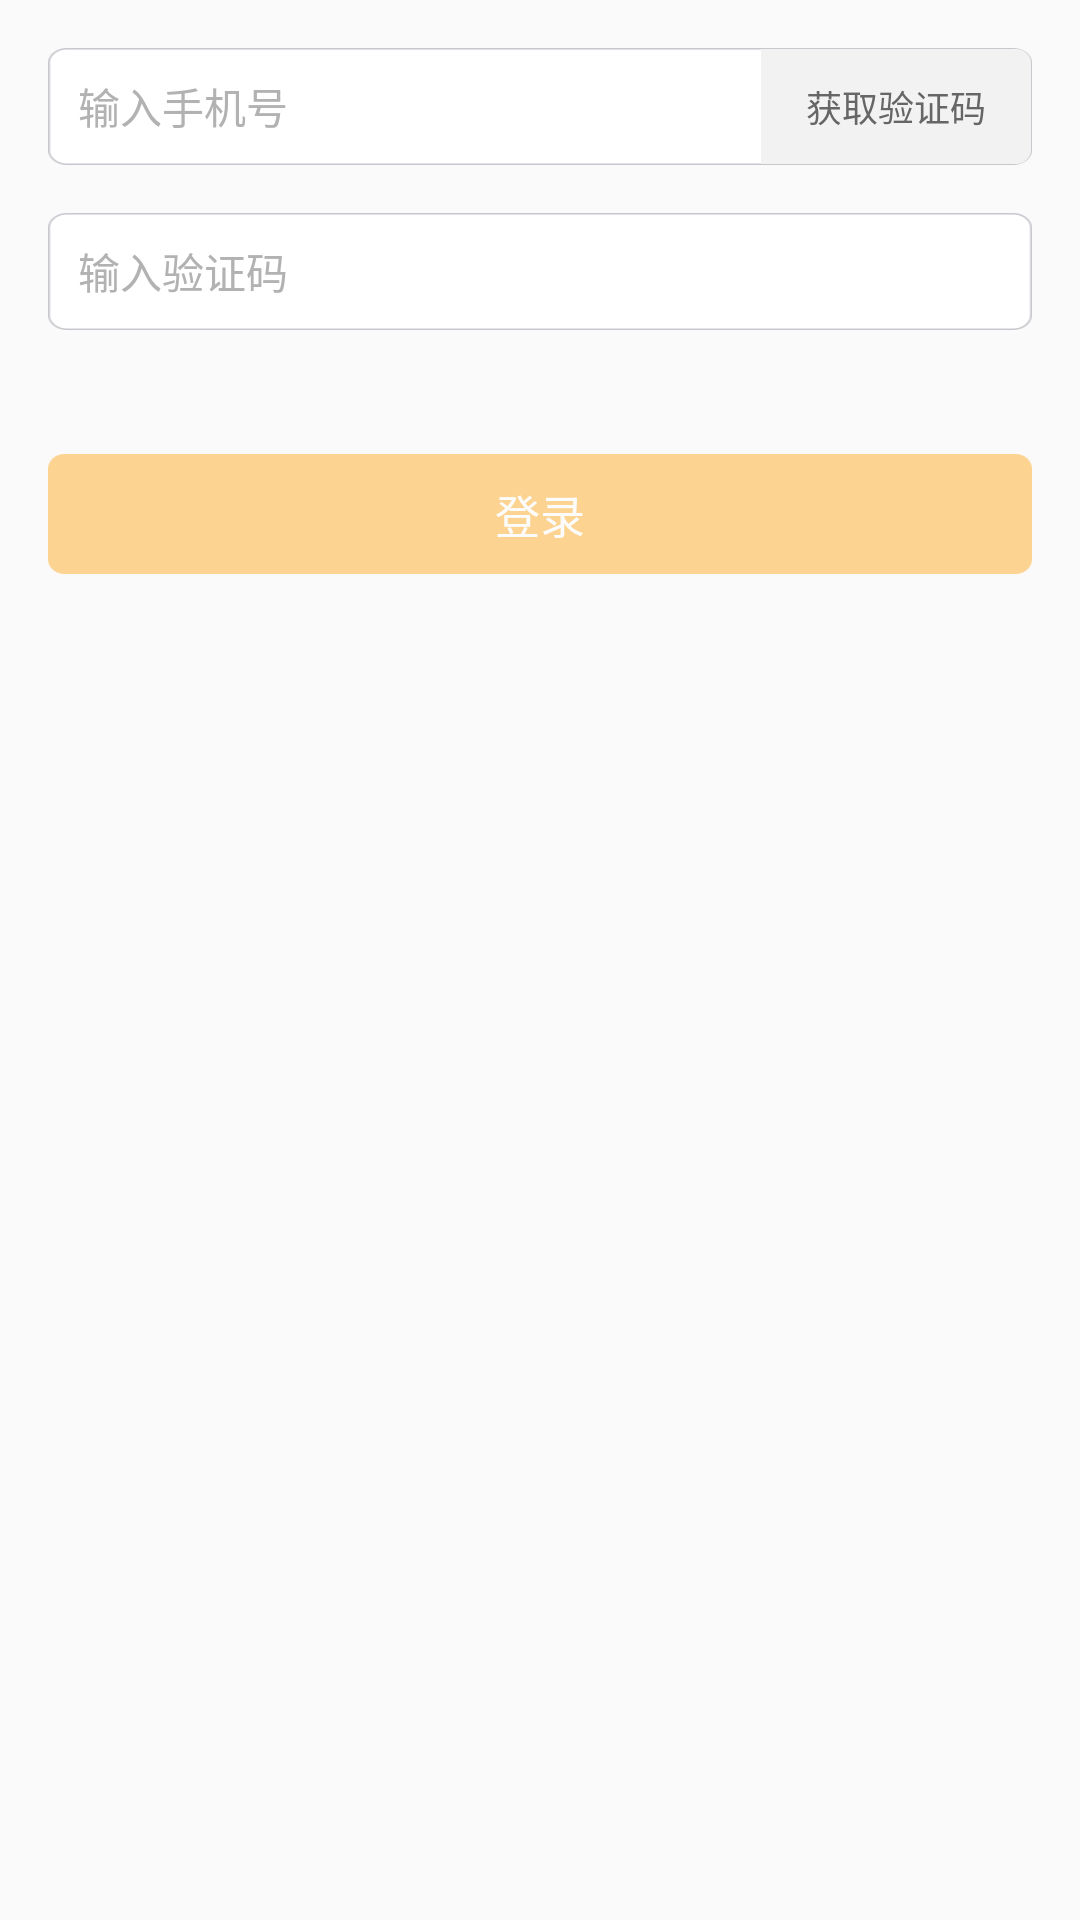

Reconstruct the res/layout file that produces this screen, plus the resources it refers to.
<!-- AndroidManifest.xml: application theme AppTheme.NoActionBar.AppBaseTheme -->
<!-- res/layout/activity_login_simple.xml -->
<?xml version="1.0" encoding="utf-8"?>
<LinearLayout xmlns:android="http://schemas.android.com/apk/res/android"
              android:layout_width="match_parent"
              android:layout_height="match_parent"
              android:orientation="vertical">

    <include layout="@layout/layout_header"/>


    <RelativeLayout
        android:layout_width="match_parent"
        android:layout_height="wrap_content"
        android:layout_margin="@dimen/activity_horizontal_margin">


        <LinearLayout
            android:id="@+id/ll_phone"
            android:layout_width="match_parent"
            android:layout_height="wrap_content"
            android:layout_centerHorizontal="true"
            android:background="@mipmap/bg_login_input"
            android:gravity="center_vertical">

            <EditText
                android:id="@+id/et_name"
                android:layout_width="0dp"
                android:layout_height="match_parent"
                android:layout_centerHorizontal="true"
                android:layout_weight="1"
                android:background="@null"
                android:hint="输入手机号"
                android:inputType="phone"
                android:maxLength="11"
                android:paddingLeft="10dp"
                android:textColorHint="@color/color_b2"
                android:textSize="@dimen/dimen_14"/>

            <ImageButton
                android:id="@+id/btn_x"
                android:layout_width="wrap_content"
                android:layout_height="wrap_content"
                android:layout_marginRight="@dimen/activity_horizontal_margin"
                android:background="@color/color_transparent"
                android:onClick="cleanPhone"
                android:src="@mipmap/btn_x"
                android:visibility="invisible"/>

            <TextView
                android:id="@+id/tv_code"
                android:layout_width="90dp"
                android:layout_height="match_parent"
                android:layout_margin="1px"
                android:background="@mipmap/bg_login_code"
                android:gravity="center"
                android:onClick="getVerCode"
                android:text="获取验证码"
                android:textColor="@color/color_66"
                android:textSize="@dimen/dimen_12"/>
        </LinearLayout>


        <LinearLayout
            android:id="@+id/ll_code"
            android:layout_width="match_parent"
            android:layout_height="wrap_content"
            android:layout_below="@+id/ll_phone"
            android:layout_centerHorizontal="true"
            android:layout_marginTop="@dimen/activity_horizontal_margin"
            android:background="@mipmap/bg_login_input"
            android:gravity="center_vertical">

            <EditText
                android:id="@+id/et_code"
                android:layout_width="260dp"
                android:layout_height="match_parent"
                android:background="@null"
                android:hint="输入验证码"
                android:inputType="number"
                android:maxLength="6"
                android:paddingLeft="10dp"
                android:textColorHint="@color/color_b2"
                android:textSize="@dimen/dimen_14"/>

        </LinearLayout>

        <LinearLayout
            android:id="@+id/ll_text"
            android:layout_width="match_parent"
            android:layout_height="wrap_content"
            android:layout_below="@+id/ll_code"
            android:layout_centerHorizontal="true"
            android:layout_marginTop="@dimen/dimen_10"
            android:gravity="right"
            android:visibility="invisible">

            <TextView
                android:layout_width="wrap_content"
                android:layout_height="wrap_content"
                android:text="未收到短信?点击"
                android:textColor="@color/color_df"
                android:textSize="@dimen/dimen_11"/>

            <TextView
                android:id="@+id/btn_voice_code"
                android:layout_width="wrap_content"
                android:layout_height="wrap_content"
                android:onClick="getVoiceCode"
                android:text="获取语音验证码"
                android:textColor="@color/colorPrimary"
                android:textSize="@dimen/dimen_11"/>
        </LinearLayout>


        <Button
            android:id="@+id/btn_login"
            android:layout_width="match_parent"
            android:layout_height="wrap_content"
            android:layout_below="@+id/ll_text"
            android:layout_marginTop="15dp"
            android:alpha="0.5"
            android:background="@mipmap/bg_orange"
            android:clickable="false"
            android:minHeight="@dimen/dimen_40"
            android:onClick="login"
            android:text="登录"
            android:textColor="@color/color_white"
            android:textSize="@dimen/dimen_15"/>
    </RelativeLayout>

</LinearLayout>
<!-- res/layout/layout_header.xml (included above) -->
<?xml version="1.0" encoding="utf-8"?>
<RelativeLayout xmlns:android="http://schemas.android.com/apk/res/android"
                android:id="@+id/ll_header"
                android:layout_width="match_parent"
                android:layout_height="?attr/actionBarSize"
                android:background="@color/color_white"
                android:elevation="3px"
                android:gravity="center_vertical"
                android:orientation="vertical"
                android:paddingLeft="0dp"
                android:paddingRight="@dimen/activity_vertical_margin">


    <ImageView
        android:id="@+id/ic_goback"
        android:layout_width="30dp"
        android:layout_height="match_parent"
        android:onClick="goBack"
        android:paddingLeft="@dimen/activity_vertical_margin"
        android:scaleType="centerInside"
        android:src="@mipmap/ic_back_black"/>

    <TextView
        android:id="@+id/tv_left"
        android:layout_width="wrap_content"
        android:layout_height="wrap_content"
        android:layout_alignParentLeft="true"
        android:layout_centerVertical="true"
        android:drawableLeft="@mipmap/ic_drop_down_arrow"
        android:drawablePadding="6dp"
        android:paddingLeft="@dimen/activity_horizontal_margin"
        android:text="定位中..."
        android:textSize="@dimen/dimen_13"
        android:visibility="gone"/>

    <ImageView
        android:id="@+id/ic_finish"
        android:layout_width="wrap_content"
        android:layout_height="match_parent"
        android:layout_marginLeft="@dimen/activity_vertical_margin"
        android:layout_toRightOf="@+id/ic_goback"
        android:minWidth="30dp"
        android:onClick="closeWebView"
        android:scaleType="centerInside"
        android:src="@mipmap/nav_x_black"
        android:visibility="gone"/>

    <TextView
        android:id="@+id/tv_title"
        android:layout_width="match_parent"
        android:layout_height="match_parent"
        android:layout_centerHorizontal="true"
        android:layout_marginLeft="@dimen/dimen_8"
        android:layout_marginRight="@dimen/activity_horizontal_margin"
        android:layout_toLeftOf="@+id/btn_other_action"
        android:layout_toRightOf="@id/ic_finish"
        android:ellipsize="end"
        android:gravity="center"
        android:maxLines="1"
        android:text=""
        android:textColor="@color/color_black"
        android:textSize="@dimen/dimen_17"/>


    <TextView
        android:id="@+id/tv_right_text"
        android:layout_width="wrap_content"
        android:layout_height="match_parent"
        android:layout_alignBottom="@+id/tv_title"
        android:layout_alignParentRight="true"
        android:gravity="center_vertical"
        android:text="充值记录"
        android:textSize="@dimen/dimen_13"
        android:visibility="invisible"/>


    <ImageView
        android:id="@+id/btn_other_action"
        android:layout_width="wrap_content"
        android:layout_height="wrap_content"
        android:layout_alignParentRight="true"
        android:layout_centerVertical="true"
        android:gravity="center"
        android:src="@mipmap/ic_scan"
        android:text="other"
        android:visibility="gone"/>

</RelativeLayout>
<!-- resources referenced by this layout -->
<resources>
  <color name="colorPrimary">#3F51B5</color>
  <color name="color_66">#666666</color>
  <color name="color_b2">#b2b2b2</color>
  <color name="color_black">#000000</color>
  <color name="color_df">#dfdfdf</color>
  <color name="color_transparent">#ffffffff</color>
  <color name="color_white">#ffffff</color>
  <dimen name="activity_horizontal_margin">16dp</dimen>
  <dimen name="activity_vertical_margin">16dp</dimen>
  <dimen name="dimen_10">10dp</dimen>
  <dimen name="dimen_11">11dp</dimen>
  <dimen name="dimen_12">12sp</dimen>
  <dimen name="dimen_13">13sp</dimen>
  <dimen name="dimen_14">14sp</dimen>
  <dimen name="dimen_15">15sp</dimen>
  <dimen name="dimen_17">17dp</dimen>
  <dimen name="dimen_40">40dp</dimen>
  <dimen name="dimen_8">8dp</dimen>
  <!-- mipmap bg_login_code: png bitmap (mipmap-xxhdpi, 1442 bytes) -->
  <!-- mipmap bg_login_input: png bitmap (mipmap-xxhdpi, 2342 bytes) -->
  <!-- mipmap bg_orange: png bitmap (mipmap-xxhdpi, 1940 bytes) -->
  <!-- mipmap btn_x: png bitmap (mipmap-xxhdpi, 1702 bytes) -->
  <!-- mipmap ic_back_black: png bitmap (mipmap-xxhdpi, 1838 bytes) -->
  <!-- mipmap ic_drop_down_arrow: png bitmap (mipmap-xxhdpi, 1190 bytes) -->
  <!-- mipmap ic_scan: png bitmap (mipmap-xxhdpi, 1464 bytes) -->
  <!-- mipmap nav_x_black: png bitmap (mipmap-xxhdpi, 1278 bytes) -->
  <style name="AppTheme.NoActionBar.AppBaseTheme">
          
          <item name="android:windowIsTranslucent">true</item>
          <item name="android:windowAnimationStyle">@style/activityAnimation</item>
      </style>
  <style name="activityAnimation" parent="@android:style/Animation">
          <item name="android:activityOpenEnterAnimation">@anim/slide_right_in</item>
          <item name="android:activityOpenExitAnimation">@anim/slide_left_out</item>
          <item name="android:activityCloseEnterAnimation">@anim/slide_left_in</item>
          <item name="android:activityCloseExitAnimation">@anim/slide_right_out</item>
      </style>
</resources>
